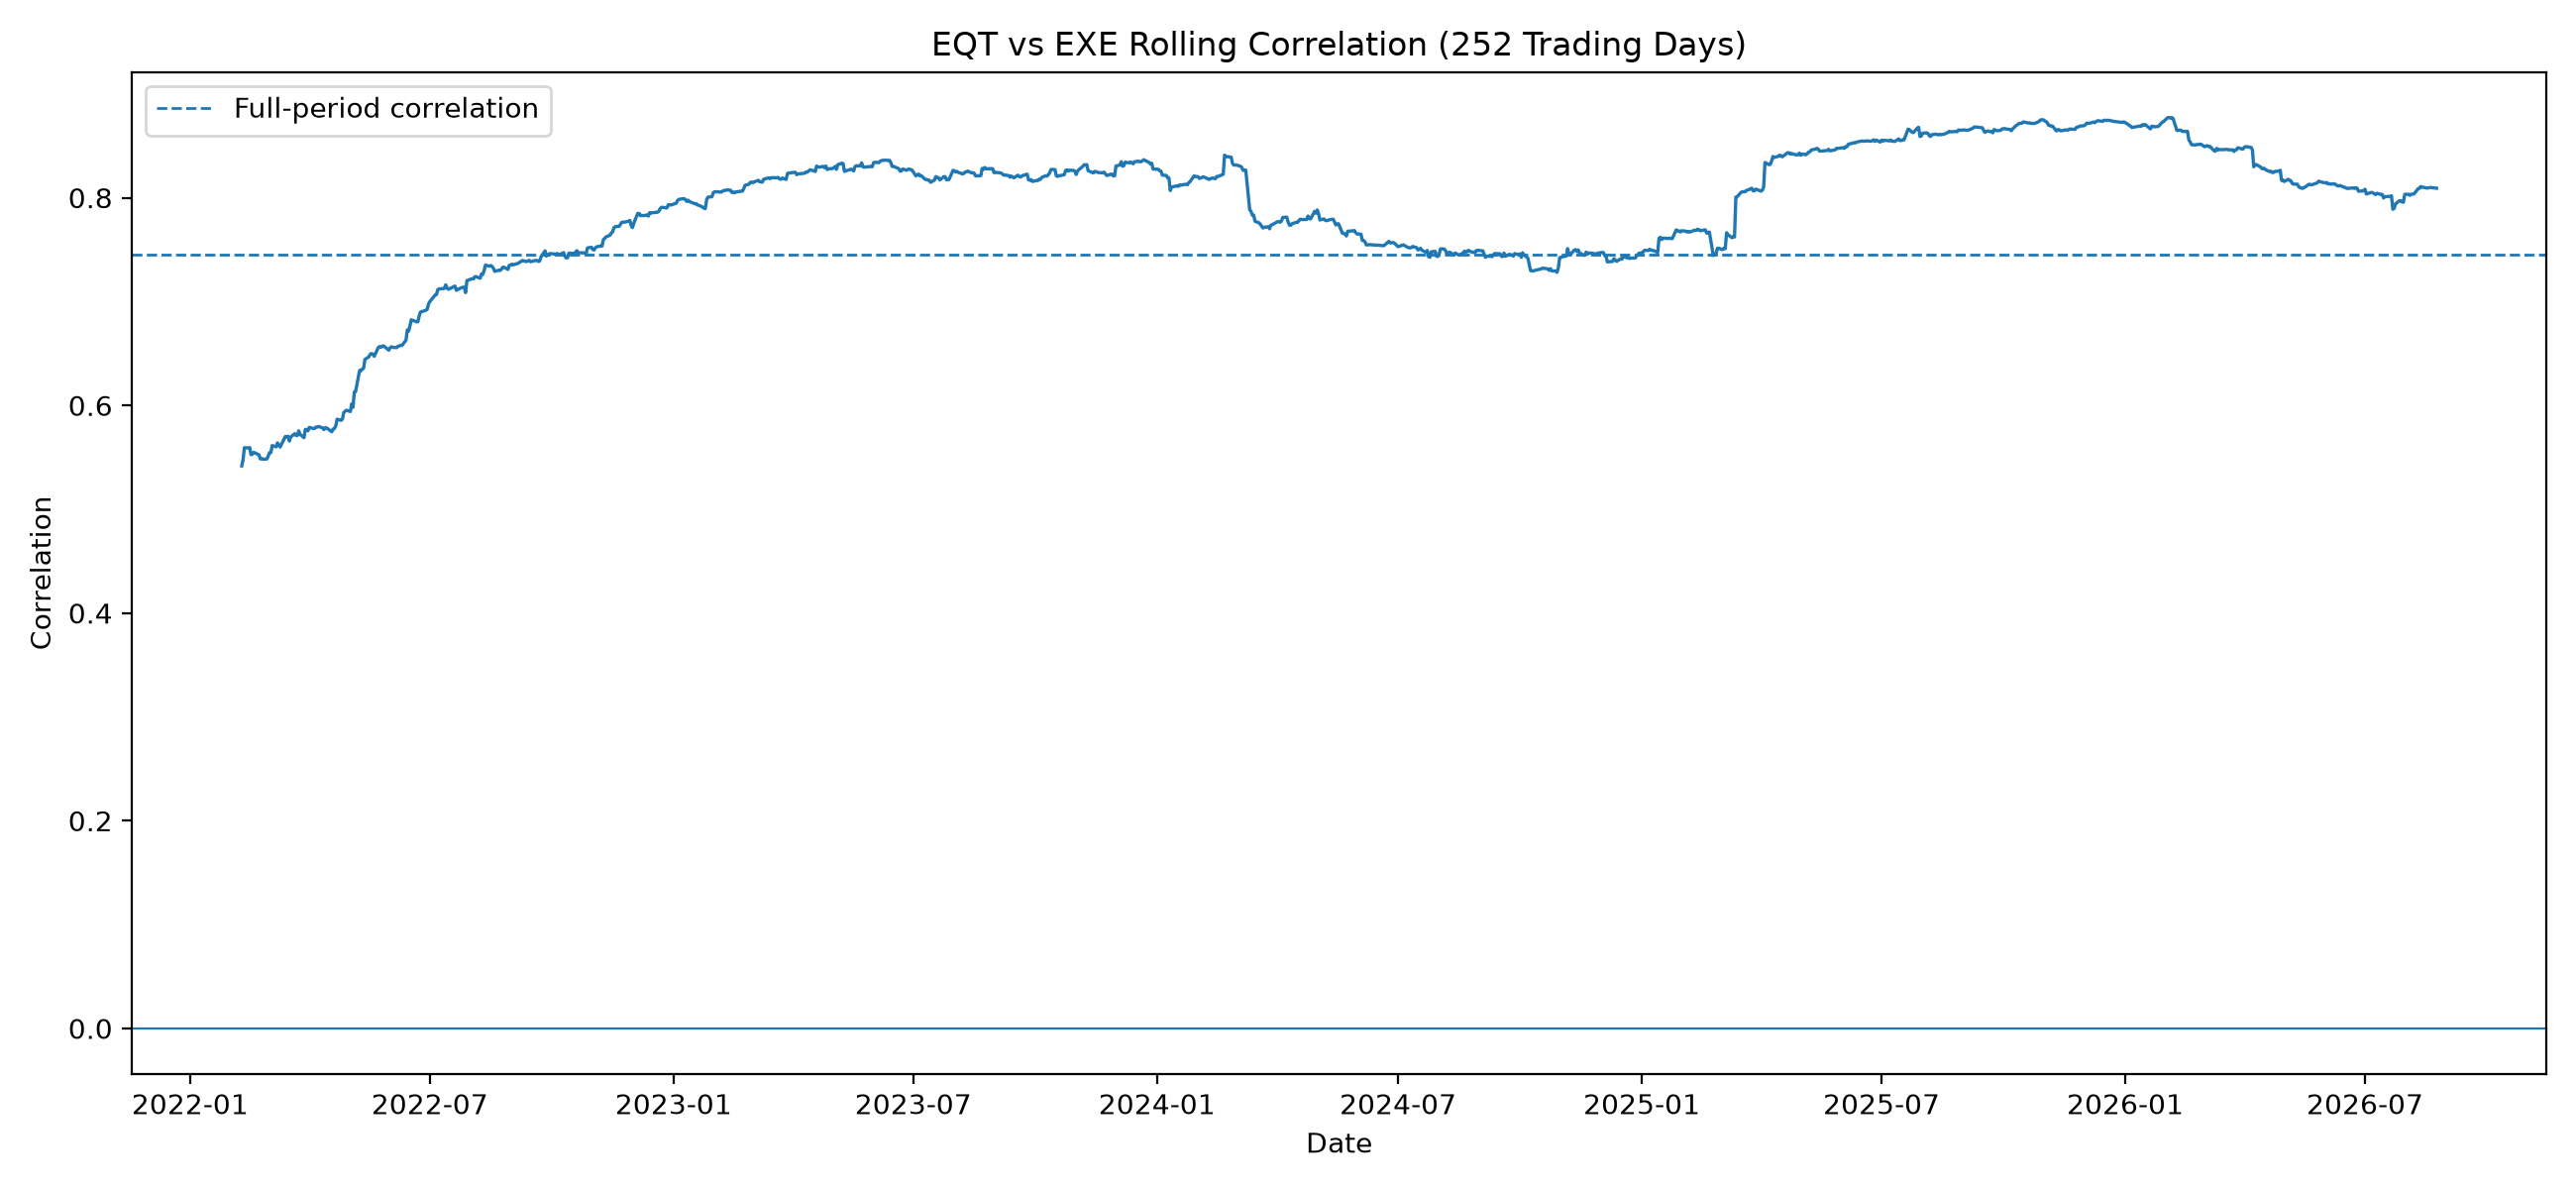

The data file committed next to this chart (first rows):
date, ticker_1, ticker_2, window, rolling_correlation
2021-02-11, EQT, EXE, 252, 
2021-02-12, EQT, EXE, 252, 
2021-02-16, EQT, EXE, 252, 
2021-02-17, EQT, EXE, 252, 
2021-02-18, EQT, EXE, 252, 
2021-02-19, EQT, EXE, 252, 
2021-02-22, EQT, EXE, 252, 
2021-02-23, EQT, EXE, 252, 
2021-02-24, EQT, EXE, 252, 
2021-02-25, EQT, EXE, 252, 
2021-02-26, EQT, EXE, 252, 
2021-03-01, EQT, EXE, 252, 
2021-03-02, EQT, EXE, 252, 
2021-03-03, EQT, EXE, 252, 
2021-03-04, EQT, EXE, 252, 
2021-03-05, EQT, EXE, 252, 
2021-03-08, EQT, EXE, 252, 
2021-03-09, EQT, EXE, 252, 
2021-03-10, EQT, EXE, 252, 
2021-03-11, EQT, EXE, 252, 
2021-03-12, EQT, EXE, 252, 
2021-03-15, EQT, EXE, 252, 
2021-03-16, EQT, EXE, 252, 
2021-03-17, EQT, EXE, 252, 
2021-03-18, EQT, EXE, 252, 
2021-03-19, EQT, EXE, 252, 
2021-03-22, EQT, EXE, 252, 
2021-03-23, EQT, EXE, 252, 
2021-03-24, EQT, EXE, 252, 
2021-03-25, EQT, EXE, 252, 
2021-03-26, EQT, EXE, 252, 
2021-03-29, EQT, EXE, 252, 
2021-03-30, EQT, EXE, 252, 
2021-03-31, EQT, EXE, 252, 
2021-04-01, EQT, EXE, 252, 
2021-04-05, EQT, EXE, 252, 
2021-04-06, EQT, EXE, 252, 
2021-04-07, EQT, EXE, 252, 
2021-04-08, EQT, EXE, 252, 
2021-04-09, EQT, EXE, 252, 
2021-04-12, EQT, EXE, 252, 
2021-04-13, EQT, EXE, 252, 
2021-04-14, EQT, EXE, 252, 
2021-04-15, EQT, EXE, 252, 
2021-04-16, EQT, EXE, 252, 
2021-04-19, EQT, EXE, 252, 
2021-04-20, EQT, EXE, 252, 
2021-04-21, EQT, EXE, 252, 
2021-04-22, EQT, EXE, 252, 
2021-04-23, EQT, EXE, 252, 
2021-04-26, EQT, EXE, 252, 
2021-04-27, EQT, EXE, 252, 
2021-04-28, EQT, EXE, 252, 
2021-04-29, EQT, EXE, 252, 
2021-04-30, EQT, EXE, 252, 
2021-05-03, EQT, EXE, 252, 
2021-05-04, EQT, EXE, 252, 
2021-05-05, EQT, EXE, 252, 
2021-05-06, EQT, EXE, 252, 
2021-05-07, EQT, EXE, 252, 
... 1,329 more rows
